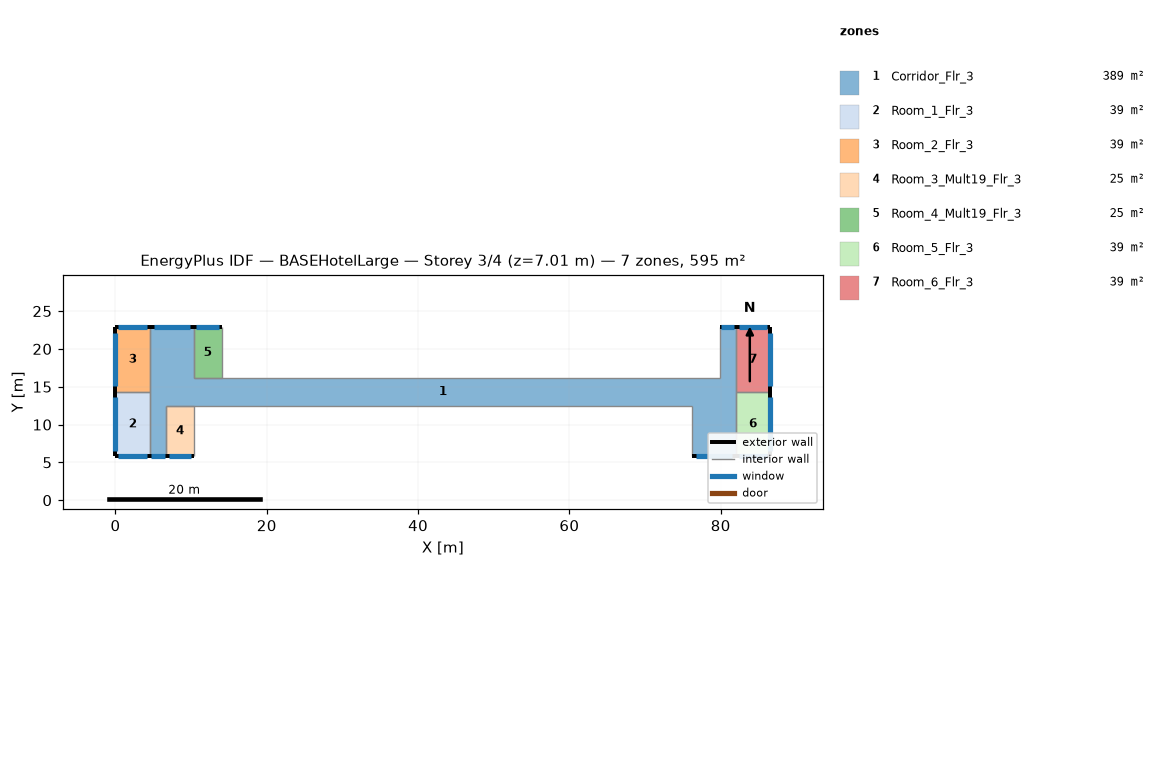
=== STOREY PLAN SPEC (per zone: floor XY polygon, exterior-wall plan segments, windows/doors) ===
zone 1: Corridor_Flr_3  (389.4 m²)
  floor: (4.57, 5.79) (4.57, 22.86) (10.36, 22.86) (10.36, 12.50) (6.71, 12.50) (6.71, 5.79)
  floor: (10.36, 16.15) (76.20, 16.15) (76.20, 12.50) (10.36, 12.50)
  floor: (76.20, 16.15) (79.86, 16.15) (79.86, 22.86) (81.99, 22.86) (81.99, 5.79) (76.20, 5.79)
  exterior wall: (10.36, 22.86) – (4.57, 22.86)  [5.8 m]
    window: (9.86, 22.86) – (5.08, 22.86)  [5.8 m²]
  exterior wall: (81.99, 22.86) – (79.86, 22.86)  [2.1 m]
    window: (81.81, 22.86) – (80.04, 22.86)  [2.1 m²]
  exterior wall: (4.57, 5.79) – (6.71, 5.79)  [2.1 m]
    window: (4.76, 5.79) – (6.52, 5.79)  [2.1 m²]
  exterior wall: (76.20, 5.79) – (81.99, 5.79)  [5.8 m]
    window: (76.71, 5.79) – (81.48, 5.79)  [5.8 m²]
  interior walls: 10
zone 2: Room_1_Flr_3  (39.0 m²)
  floor: (4.57, 14.33) (4.57, 5.79) (0.00, 5.79) (0.00, 14.33)
  exterior wall: (0.00, 5.79) – (4.57, 5.79)  [4.6 m]
    window: (0.40, 5.79) – (4.17, 5.79)  [4.6 m²]
  exterior wall: (0.00, 14.33) – (0.00, 5.79)  [8.5 m]
    window: (0.00, 13.58) – (0.00, 6.54)  [8.6 m²]
  interior walls: 2
zone 3: Room_2_Flr_3  (39.0 m²)
  floor: (4.57, 22.86) (4.57, 14.33) (0.00, 14.33) (0.00, 22.86)
  exterior wall: (4.57, 22.86) – (0.00, 22.86)  [4.6 m]
    window: (4.17, 22.86) – (0.40, 22.86)  [4.6 m²]
  exterior wall: (0.00, 22.86) – (0.00, 14.33)  [8.5 m]
    window: (0.00, 22.11) – (0.00, 15.07)  [8.6 m²]
  interior walls: 2
zone 4: Room_3_Mult19_Flr_3  (24.5 m²)
  floor: (10.36, 12.50) (10.36, 5.79) (6.71, 5.79) (6.71, 12.50)
  exterior wall: (6.71, 5.79) – (10.36, 5.79)  [3.7 m]
    window: (7.03, 5.79) – (10.04, 5.79)  [3.7 m²]
  interior walls: 3
zone 5: Room_4_Mult19_Flr_3  (24.5 m²)
  floor: (14.02, 22.86) (14.02, 16.15) (10.36, 16.15) (10.36, 22.86)
  exterior wall: (14.02, 22.86) – (10.36, 22.86)  [3.7 m]
    window: (13.70, 22.86) – (10.68, 22.86)  [3.7 m²]
  interior walls: 3
zone 6: Room_5_Flr_3  (39.0 m²)
  floor: (86.56, 14.33) (86.56, 5.79) (81.99, 5.79) (81.99, 14.33)
  exterior wall: (86.56, 5.79) – (86.56, 14.33)  [8.5 m]
    window: (86.56, 6.54) – (86.56, 13.58)  [8.6 m²]
  exterior wall: (81.99, 5.79) – (86.56, 5.79)  [4.6 m]
    window: (82.39, 5.79) – (86.16, 5.79)  [4.6 m²]
  interior walls: 2
zone 7: Room_6_Flr_3  (39.0 m²)
  floor: (86.56, 22.86) (86.56, 14.33) (81.99, 14.33) (81.99, 22.86)
  exterior wall: (86.56, 22.86) – (81.99, 22.86)  [4.6 m]
    window: (86.16, 22.86) – (82.39, 22.86)  [4.6 m²]
  exterior wall: (86.56, 14.33) – (86.56, 22.86)  [8.5 m]
    window: (86.56, 15.07) – (86.56, 22.11)  [8.6 m²]
  interior walls: 2

=== DERIVED (storey summary) ===
Building: BASEHotelLarge
Storey: 3 of 4  (floor level z = 7.01 m)
Storey gross floor area: 594.5 m²
Zones on this storey: 7
  - Corridor_Flr_3: floor 389.4 m²; exterior wall 15.8 m (48.3 m²); 4 window(s) 15.9 m²; WWR 33.0%
  - Room_1_Flr_3: floor 39.0 m²; exterior wall 13.1 m (40.0 m²); 2 window(s) 13.2 m²; WWR 33.0%
  - Room_2_Flr_3: floor 39.0 m²; exterior wall 13.1 m (39.9 m²); 2 window(s) 13.2 m²; WWR 33.0%
  - Room_3_Mult19_Flr_3: floor 24.5 m²; exterior wall 3.7 m (11.1 m²); 1 window(s) 3.7 m²; WWR 33.0%
  - Room_4_Mult19_Flr_3: floor 24.5 m²; exterior wall 3.7 m (11.1 m²); 1 window(s) 3.7 m²; WWR 33.0%
  - Room_5_Flr_3: floor 39.0 m²; exterior wall 13.1 m (40.0 m²); 2 window(s) 13.2 m²; WWR 33.0%
  - Room_6_Flr_3: floor 39.0 m²; exterior wall 13.1 m (39.9 m²); 2 window(s) 13.2 m²; WWR 33.0%
Zone adjacency (shared interzone walls):
  - Corridor_Flr_3 ↔ Room_1_Flr_3
  - Corridor_Flr_3 ↔ Room_2_Flr_3
  - Corridor_Flr_3 ↔ Room_5_Flr_3
  - Corridor_Flr_3 ↔ Room_6_Flr_3
  - Room_1_Flr_3 ↔ Room_2_Flr_3
  - Room_5_Flr_3 ↔ Room_6_Flr_3